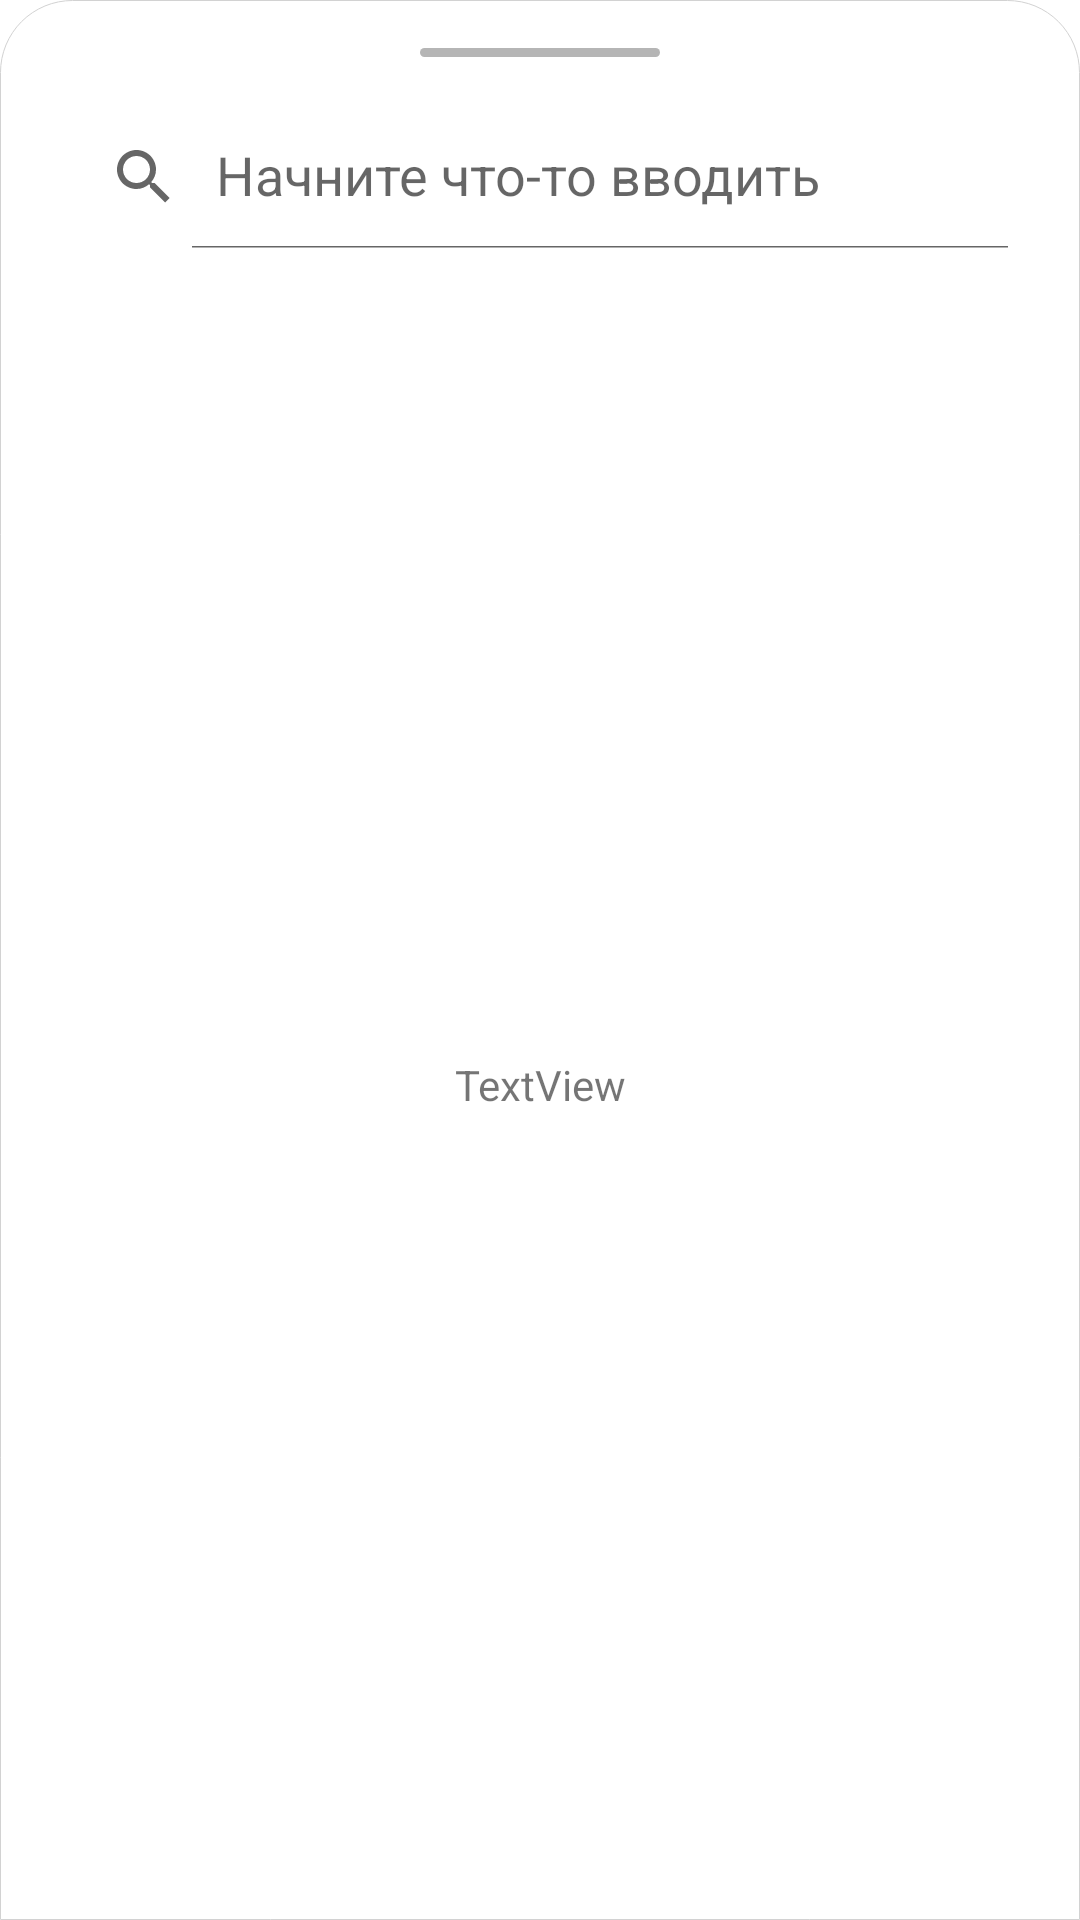

The Android layout XML behind this screen, and the referenced resources:
<!-- AndroidManifest.xml: application theme Theme.Clipangelandroidclient -->
<!-- res/layout/fragment_bottom_filter.xml -->
<?xml version="1.0" encoding="utf-8"?>
<androidx.constraintlayout.widget.ConstraintLayout
    xmlns:android="http://schemas.android.com/apk/res/android"
    xmlns:app="http://schemas.android.com/apk/res-auto"
    xmlns:tools="http://schemas.android.com/tools"
    android:background="@drawable/shape_rounded_corners"
    android:layout_width="match_parent"
    android:layout_height="wrap_content">
    <View
        android:id="@+id/view3"
        android:layout_width="80dp"
        android:layout_height="3dp"
        android:layout_marginTop="16dp"
        android:background="@drawable/shape"
        app:layout_constraintEnd_toEndOf="parent"
        app:layout_constraintStart_toStartOf="parent"
        app:layout_constraintTop_toTopOf="parent" />

    <androidx.appcompat.widget.SearchView
        android:id="@+id/search_row"
        android:layout_width="match_parent"
        android:layout_height="wrap_content"
        android:layout_marginStart="16dp"
        android:layout_marginTop="16dp"
        android:layout_marginEnd="16dp"
        app:defaultQueryHint="Начните что-то вводить"
        app:iconifiedByDefault="false"
        app:layout_constraintEnd_toEndOf="parent"
        app:layout_constraintStart_toStartOf="parent"
        app:layout_constraintTop_toBottomOf="@+id/view3" />

    <TextView
        android:id="@+id/textView2"
        android:layout_width="wrap_content"
        android:layout_height="wrap_content"
        android:layout_marginTop="16dp"
        android:layout_marginBottom="16dp"
        android:text="TextView"
        app:layout_constraintBottom_toBottomOf="parent"
        app:layout_constraintEnd_toEndOf="@+id/search_row"
        app:layout_constraintStart_toStartOf="@+id/search_row"
        app:layout_constraintTop_toBottomOf="@+id/search_row" />
</androidx.constraintlayout.widget.ConstraintLayout>
<!-- resources referenced by this layout -->
<resources>
  <!-- drawable shape (drawable) -->
  <?xml version="1.0" encoding="utf-8"?>
  <shape xmlns:android="http://schemas.android.com/apk/res/android"
      android:shape="rectangle">
  
      <solid android:color="#B5B5B5" />
  
      <padding
          android:bottom="5dp"
          android:left="5dp"
          android:right="5dp"
          android:top="5dp" />
  
      <corners android:radius="5dp" />
  
  </shape>
  <!-- drawable shape_rounded_corners (drawable) -->
  <?xml version="1.0" encoding="utf-8"?>
  <shape xmlns:android="http://schemas.android.com/apk/res/android" android:shape="rectangle">
      <solid android:color="#FFFFFF" />
      <stroke android:width=".05dp" android:color="#d2d2d2" />
      <corners android:topLeftRadius="24dp" android:topRightRadius="24dp"
          android:bottomRightRadius="0dp"
          android:bottomLeftRadius="0dp"/>
  </shape>
  <style name="Theme.Clipangelandroidclient" parent="Theme.MaterialComponents.DayNight.NoActionBar">
          
          <item name="colorPrimary">@color/pantone_primary</item>
          <item name="colorPrimaryVariant">@color/purple_700</item>
          <item name="colorOnPrimary">@color/white</item>
          
          <item name="colorSecondary">@color/teal_200</item>
          <item name="colorSecondaryVariant">@color/teal_700</item>
          <item name="colorOnSecondary">@color/black</item>
          
          <item name="android:statusBarColor" tools:targetApi="l">?attr/colorPrimary</item>
          
  
          <item name="android:preferenceStyle">@style/preference</item>
  
          <item name="windowActionBar">false</item>
          <item name="windowNoTitle">true</item>
      </style>
  <color name="purple_700">#FF3700B3</color>
  <color name="white">#FFFFFFFF</color>
  <color name="teal_200">#FF03DAC5</color>
  <color name="teal_700">#FF018786</color>
  <color name="black">#FF000000</color>
  <style name="preference">
          <item name="backgroundTint">@color/pantone_primary</item>
      </style>
</resources>
